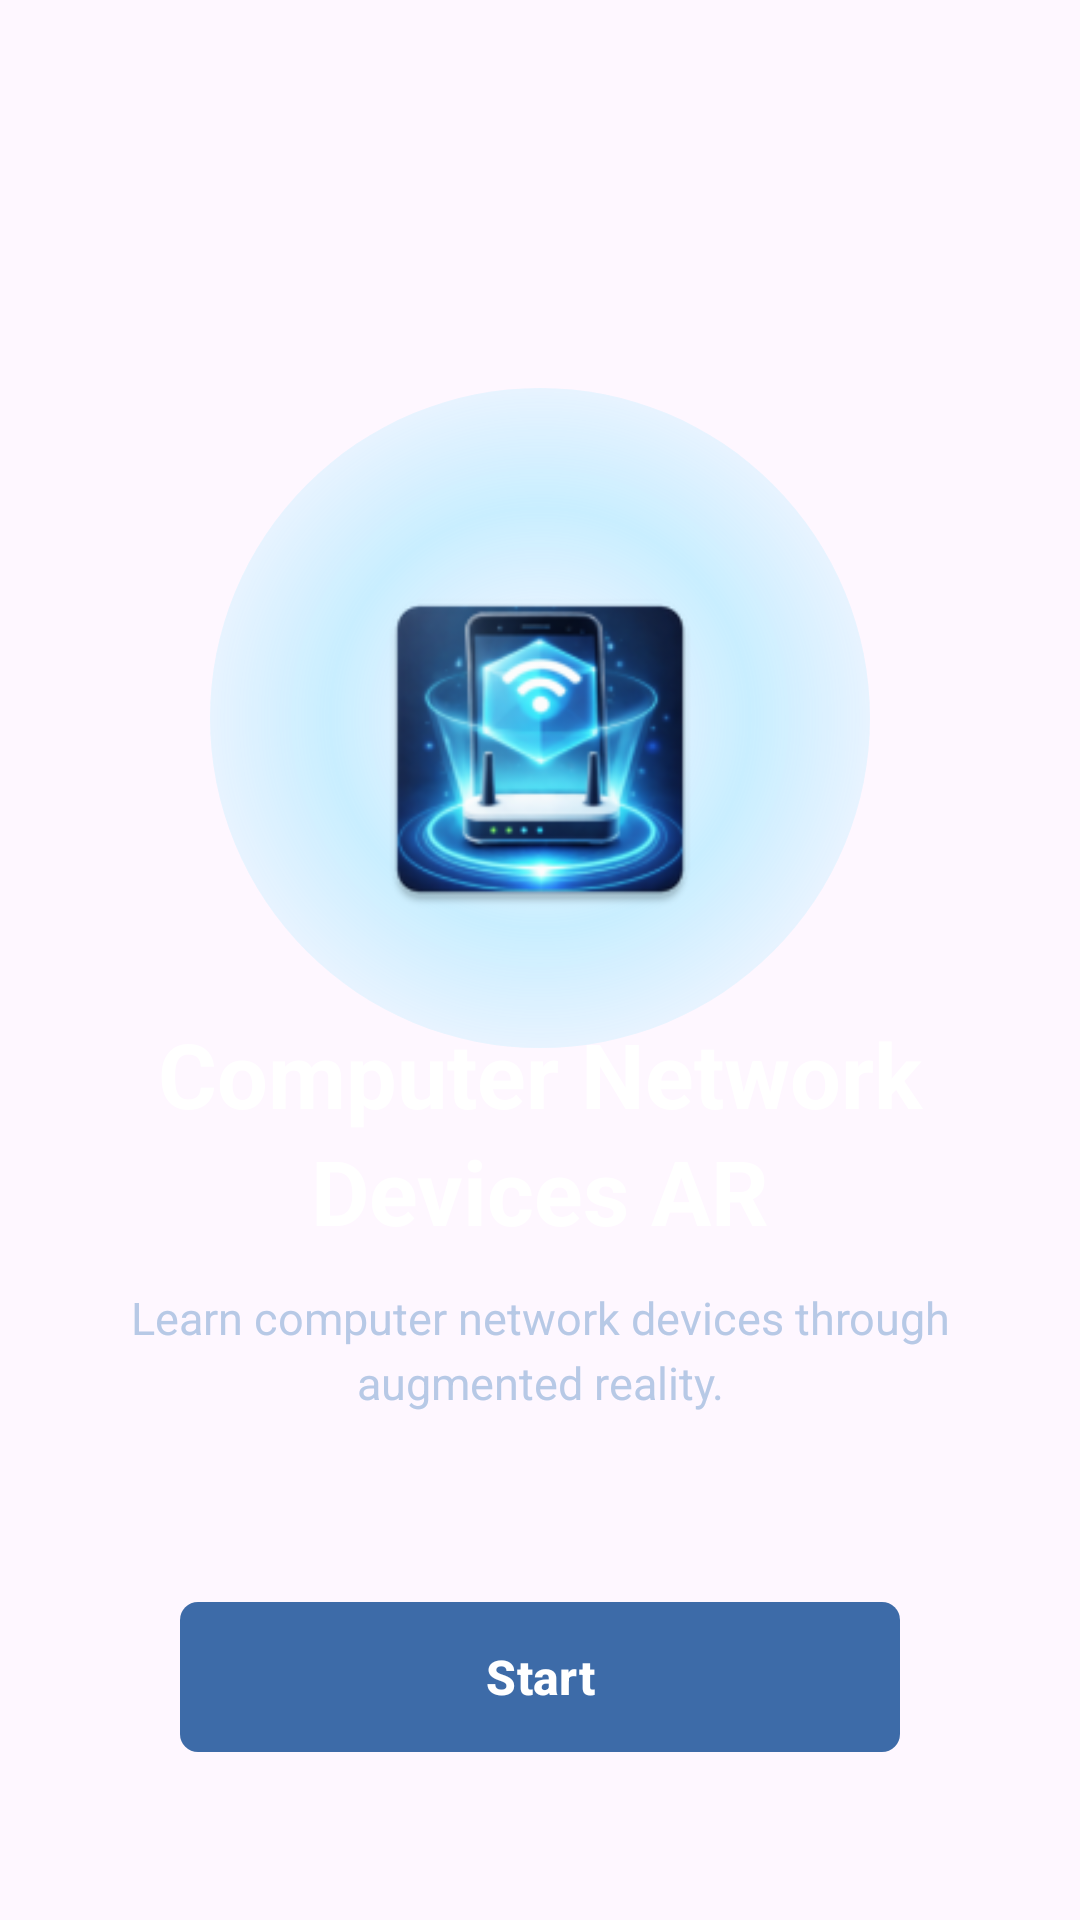

Layout XML and referenced resources for this Android screen:
<!-- AndroidManifest.xml: application theme Theme.ComputerNetworkDeviceARApp -->
<!-- res/layout/activity_main.xml -->
<?xml version="1.0" encoding="utf-8"?>
<RelativeLayout xmlns:android="http://schemas.android.com/apk/res/android"
    xmlns:app="http://schemas.android.com/apk/res-auto"
    android:layout_width="match_parent"
    android:layout_height="match_parent"
    android:background="@drawable/mainbg"
    android:padding="24dp">

    
    <LinearLayout
        android:id="@+id/centerContent"
        android:layout_width="match_parent"
        android:layout_height="wrap_content"
        android:layout_centerInParent="true"
        android:orientation="vertical"
        android:gravity="center">

        
        <View
            android:id="@+id/glowCircle"
            android:layout_width="220dp"
            android:layout_height="220dp"
            android:layout_gravity="center"
            android:background="@drawable/bg_glow_circle" />

        
        <ImageView
            android:id="@+id/imgAppIcon"
            android:layout_width="120dp"
            android:layout_height="120dp"
            android:layout_gravity="center"
            android:layout_marginTop="-160dp"
            android:src="@mipmap/ic_launcher"
            android:scaleType="fitCenter" />

        
        <TextView
            android:id="@+id/tvTitle"
            android:layout_width="match_parent"
            android:layout_height="wrap_content"
            android:layout_marginTop="28dp"
            android:text="Computer Network&#10;Devices AR"
            android:textAlignment="center"
            android:textColor="#FFFFFF"
            android:textSize="30sp"
            android:textStyle="bold"
            android:lineSpacingExtra="4dp" />

        
        <TextView
            android:id="@+id/tvSubtitle"
            android:layout_width="match_parent"
            android:layout_height="wrap_content"
            android:layout_marginTop="12dp"
            android:text="Learn computer network devices through augmented reality."
            android:textAlignment="center"
            android:textColor="#B7C9E6"
            android:textSize="15sp"
            android:lineSpacingExtra="4dp"
            android:paddingStart="12dp"
            android:paddingEnd="12dp" />

    </LinearLayout>

    
    <com.google.android.material.button.MaterialButton
        android:id="@+id/btnStart"
        android:layout_width="240dp"
        android:layout_height="58dp"
        android:layout_alignParentBottom="true"
        android:layout_centerHorizontal="true"
        android:layout_marginBottom="28dp"
        android:text="Start"
        android:textAllCaps="false"
        android:textColor="#FFFFFF"
        android:textSize="16sp"
        android:textStyle="bold"
        app:backgroundTint="#3D6BA8"
        app:cornerRadius="6dp" />

</RelativeLayout>
<!-- resources referenced by this layout -->
<resources>
  <!-- drawable bg_glow_circle (drawable) -->
  <?xml version="1.0" encoding="utf-8"?>
  <shape xmlns:android="http://schemas.android.com/apk/res/android"
      android:shape="oval">
      <gradient
          android:type="radial"
          android:gradientRadius="140dp"
          android:centerColor="#4438D6FF"
          android:endColor="#0038D6FF" />
  </shape>
  <!-- mipmap ic_launcher: webp bitmap (mipmap-hdpi, 6290 bytes) -->
  <style name="Theme.ComputerNetworkDeviceARApp" parent="Base.Theme.ComputerNetworkDeviceARApp" />
  <style name="Base.Theme.ComputerNetworkDeviceARApp" parent="Theme.Material3.DayNight.NoActionBar">
          
          
      </style>
</resources>
